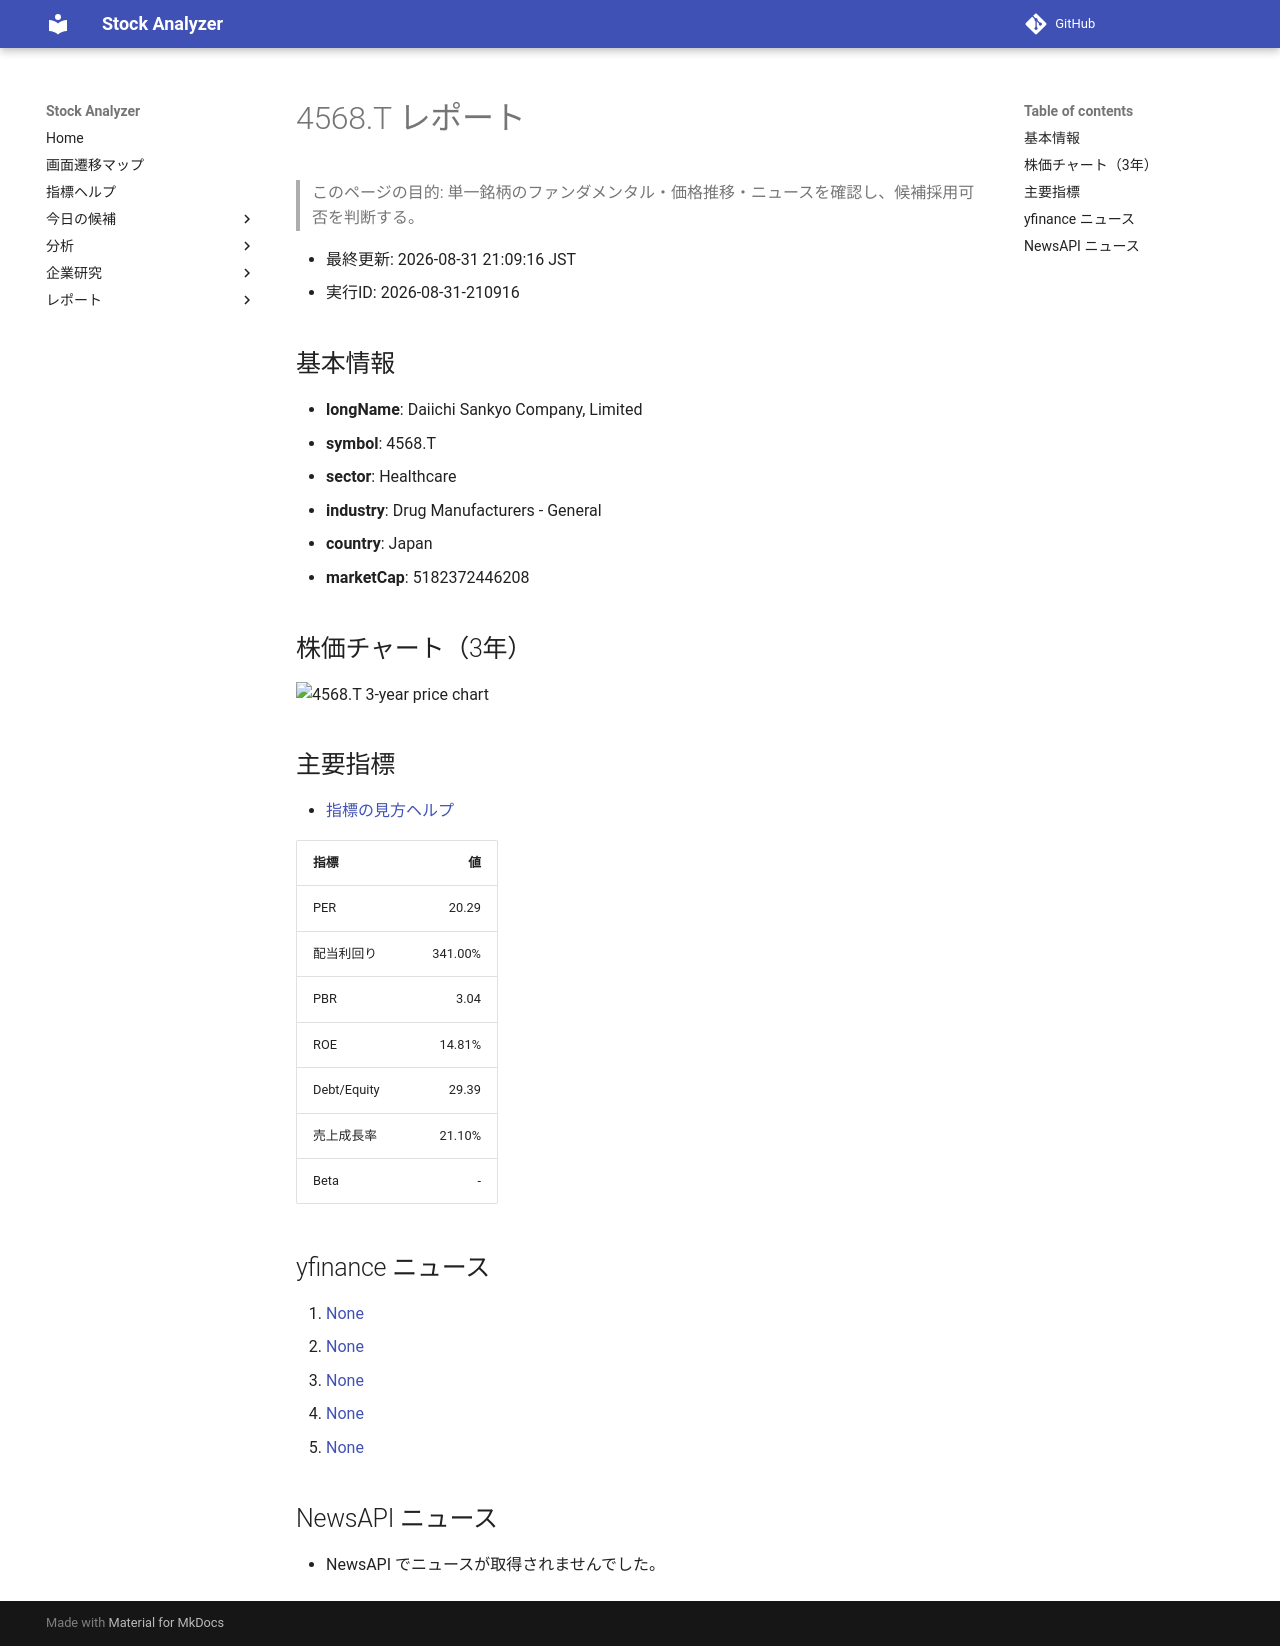

repository: Yumi-note/Making-APP · page: reports/2026-08-31/210916/4568_T/index.html · generator: mkdocs

# 4568.T レポート

> このページの目的: 単一銘柄のファンダメンタル・価格推移・ニュースを確認し、候補採用可否を判断する。

- 最終更新: 2026-08-31 21:09:16 JST
- 実行ID: 2026-08-31-210916

## 基本情報

- **longName**: Daiichi Sankyo Company, Limited
- **symbol**: 4568.T
- **sector**: Healthcare
- **industry**: Drug Manufacturers - General
- **country**: Japan
- **marketCap**: 5182372446208

## 株価チャート（3年）

![4568.T 3-year price chart](4568_T_3y.png)

## 主要指標

- [指標の見方ヘルプ](../../../../indicators.md)

| 指標 | 値 |
|---|---:|
| PER | 20.29 |
| 配当利回り | 341.00% |
| PBR | 3.04 |
| ROE | 14.81% |
| Debt/Equity | 29.39 |
| 売上成長率 | 21.10% |
| Beta | - |

## yfinance ニュース

1. [None](None)
2. [None](None)
3. [None](None)
4. [None](None)
5. [None](None)

## NewsAPI ニュース

- NewsAPI でニュースが取得されませんでした。
